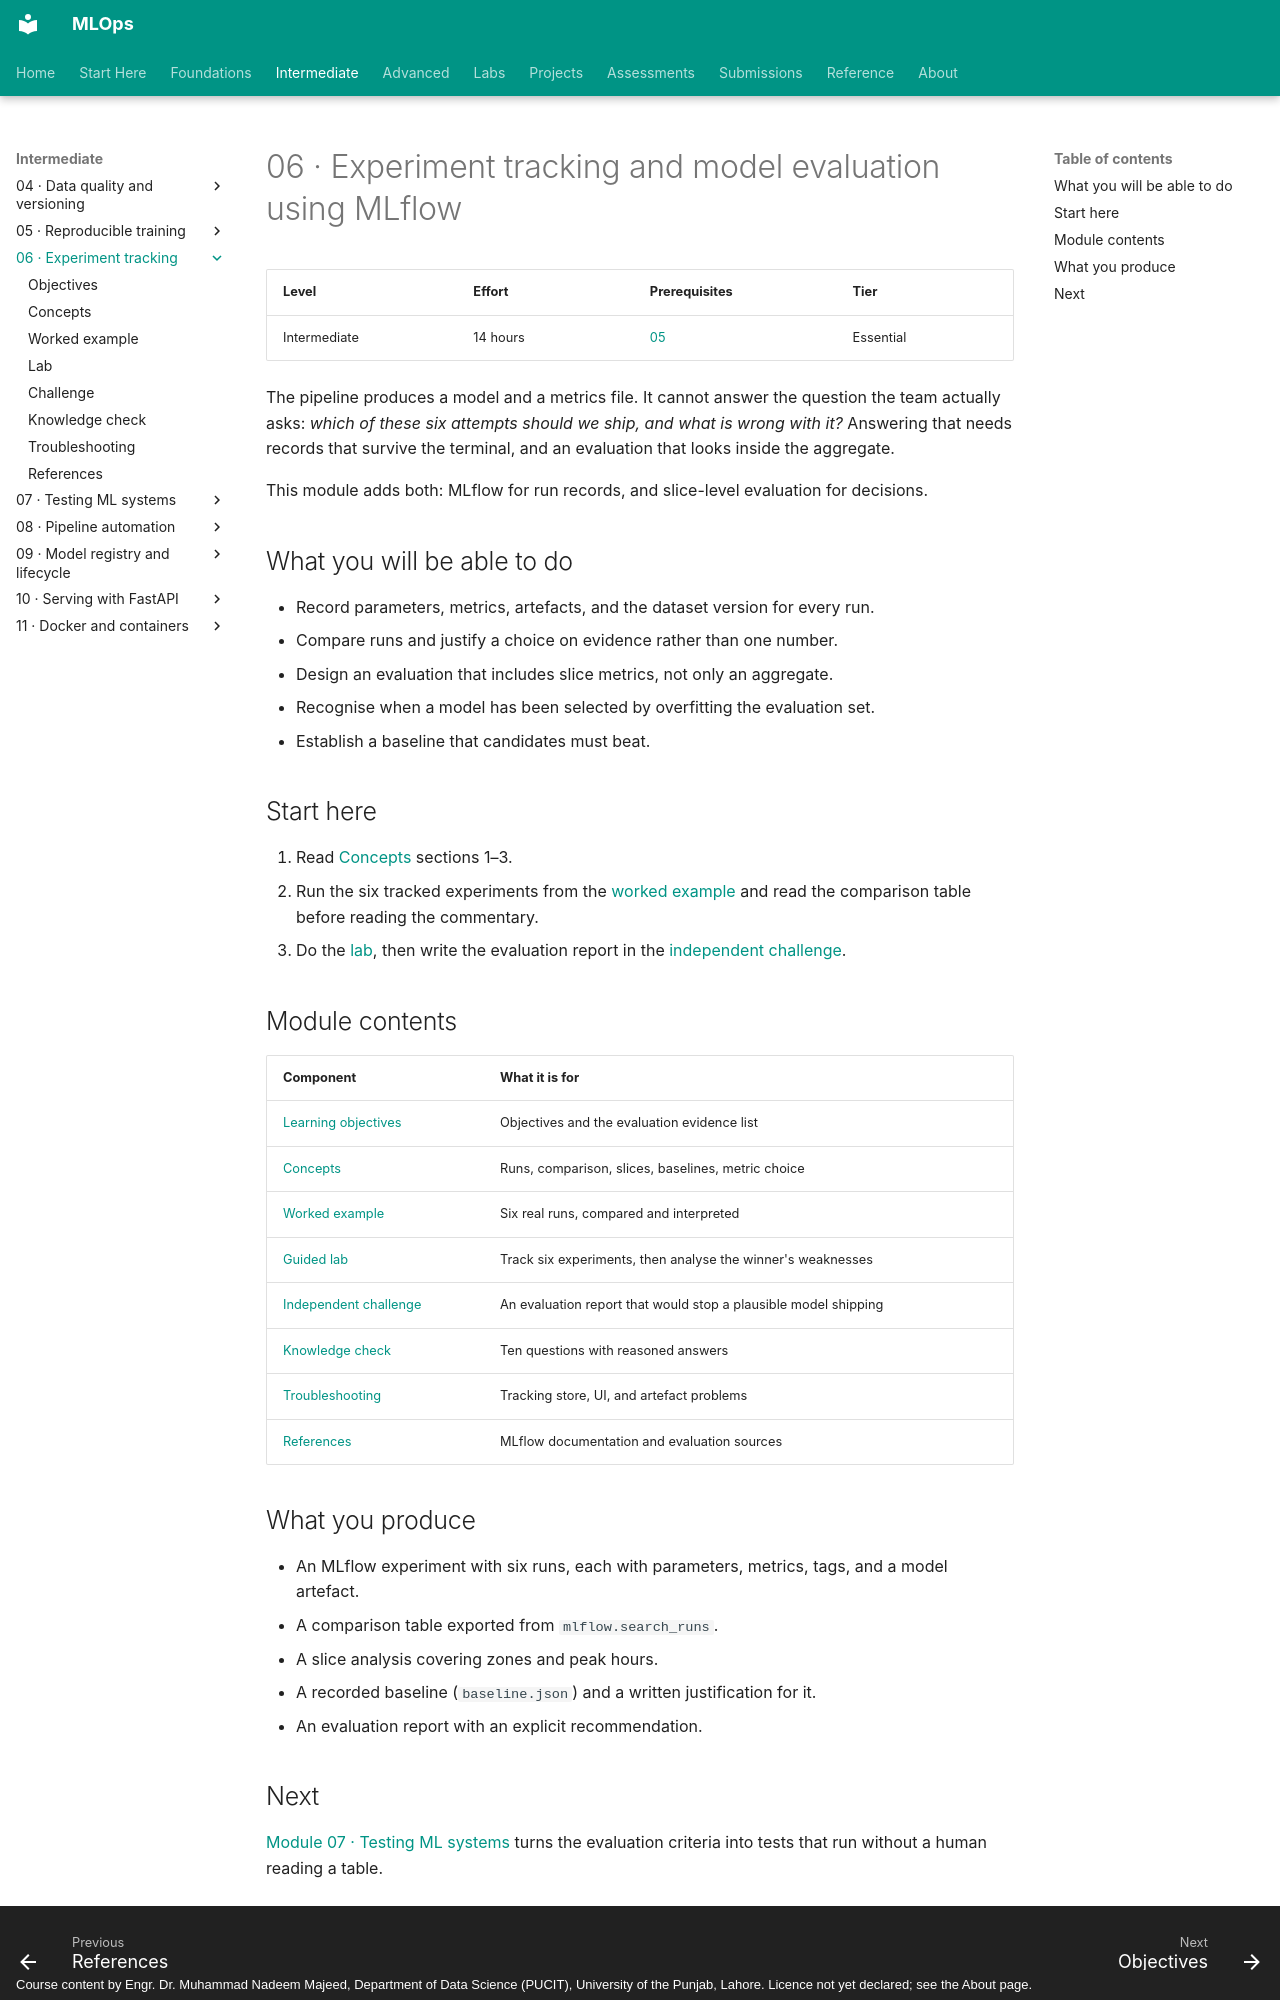

repository: nadeem-majeedch/MLOps · page: modules/06-experiment-tracking/index.html · generator: mkdocs · copyright: Course content by Engr. Dr. Muhammad Nadeem Majeed, Department of Data Science (PUCIT), University of the Punjab, Lahore. Licence not yet declared; see the About page.

# 06 · Experiment tracking and model evaluation using MLflow

| Level | Effort | Prerequisites | Tier |
|---|---|---|---|
| Intermediate | 14 hours | [05](../05-reproducible-training/index.md) | Essential |

The pipeline produces a model and a metrics file. It cannot answer the question the team actually asks: *which of these six attempts should we ship, and what is wrong with it?* Answering that needs records that survive the terminal, and an evaluation that looks inside the aggregate.

This module adds both: MLflow for run records, and slice-level evaluation for decisions.

## What you will be able to do

- Record parameters, metrics, artefacts, and the dataset version for every run.
- Compare runs and justify a choice on evidence rather than one number.
- Design an evaluation that includes slice metrics, not only an aggregate.
- Recognise when a model has been selected by overfitting the evaluation set.
- Establish a baseline that candidates must beat.

## Start here

1. Read [Concepts](concepts.md) sections 1–3.
2. Run the six tracked experiments from the [worked example](worked-example.md) and read the comparison table before reading the commentary.
3. Do the [lab](lab.md), then write the evaluation report in the [independent challenge](independent-challenge.md).

## Module contents

| Component | What it is for |
|---|---|
| [Learning objectives](learning-objectives.md) | Objectives and the evaluation evidence list |
| [Concepts](concepts.md) | Runs, comparison, slices, baselines, metric choice |
| [Worked example](worked-example.md) | Six real runs, compared and interpreted |
| [Guided lab](lab.md) | Track six experiments, then analyse the winner's weaknesses |
| [Independent challenge](independent-challenge.md) | An evaluation report that would stop a plausible model shipping |
| [Knowledge check](knowledge-check.md) | Ten questions with reasoned answers |
| [Troubleshooting](troubleshooting.md) | Tracking store, UI, and artefact problems |
| [References](references.md) | MLflow documentation and evaluation sources |

## What you produce

- An MLflow experiment with six runs, each with parameters, metrics, tags, and a model artefact.
- A comparison table exported from `mlflow.search_runs`.
- A slice analysis covering zones and peak hours.
- A recorded baseline (`baseline.json`) and a written justification for it.
- An evaluation report with an explicit recommendation.
